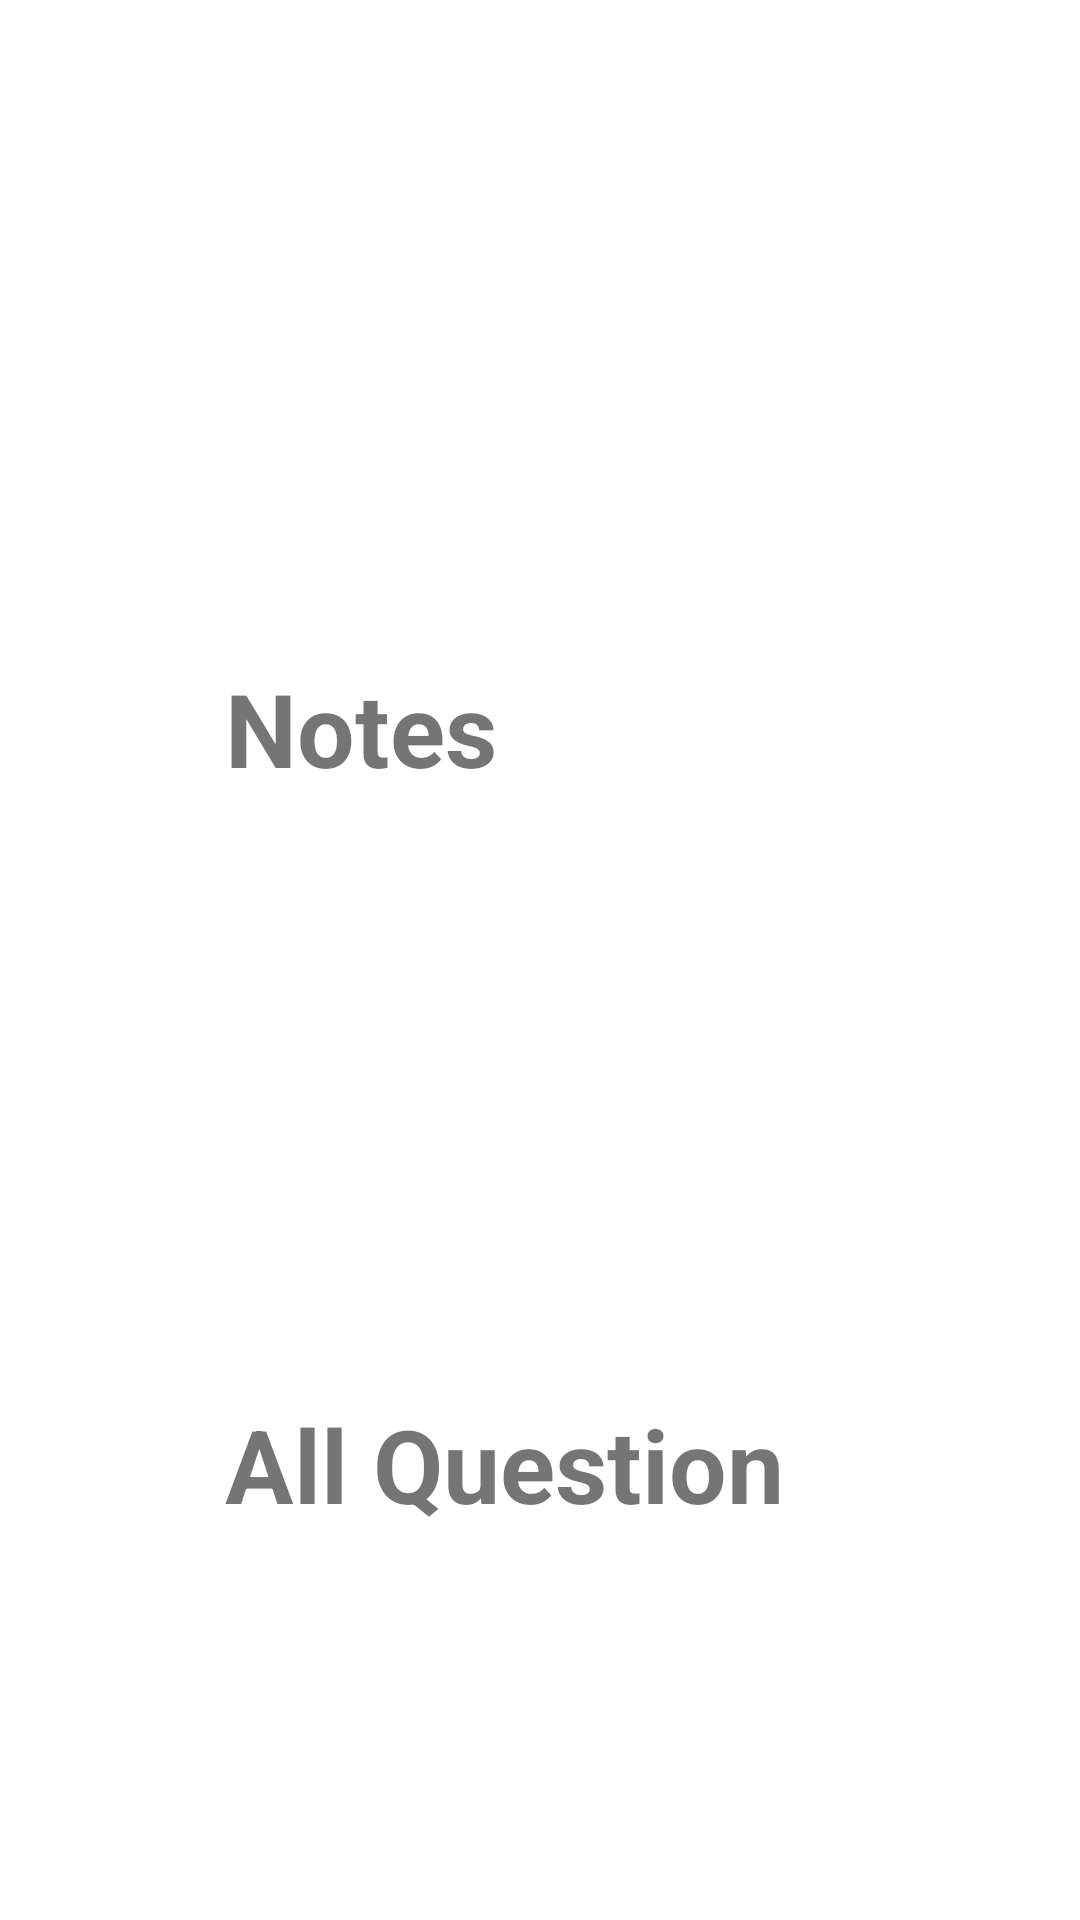

The Android layout XML behind this screen, and the referenced resources:
<!-- AndroidManifest.xml: application theme Theme.Avitiens -->
<!-- res/layout/activity_notesandquestion.xml -->
<?xml version="1.0" encoding="utf-8"?>
<LinearLayout xmlns:android="http://schemas.android.com/apk/res/android"
    xmlns:app="http://schemas.android.com/apk/res-auto"
    xmlns:tools="http://schemas.android.com/tools"
    android:layout_width="match_parent"
    android:layout_height="match_parent"
    tools:context=".syllabusandsubject">
    <ScrollView
        android:layout_width="match_parent"
        android:layout_height="match_parent">
        <LinearLayout
            android:layout_width="match_parent"
            android:layout_height="match_parent"
            android:orientation="vertical">

            <ImageView
                android:id="@+id/imageView11"
                android:layout_width="match_parent"
                android:layout_height="200dp"
                android:layout_marginTop="20dp"
                app:layout_constraintEnd_toEndOf="parent"
                app:layout_constraintHorizontal_bias="0.5"
                app:layout_constraintStart_toStartOf="parent"
                app:layout_constraintTop_toTopOf="parent"
                app:srcCompat="@drawable/syllabus" />

            <TextView
                android:id="@+id/textView26"
                android:layout_width="match_parent"
                android:layout_height="wrap_content"
                android:paddingLeft="75dp"
                android:text="Notes"
                android:textSize="34sp"
                android:textStyle="bold"
                app:layout_constraintEnd_toEndOf="parent"
                app:layout_constraintHorizontal_bias="0.5"
                app:layout_constraintStart_toStartOf="parent"
                app:layout_constraintTop_toBottomOf="@+id/imageView11" />

            <ImageView
                android:id="@+id/imageView12"
                android:layout_width="match_parent"
                android:layout_height="200dp"
                app:layout_constraintBottom_toTopOf="@+id/textView27"
                app:layout_constraintEnd_toEndOf="parent"
                app:layout_constraintHorizontal_bias="0.5"
                app:layout_constraintStart_toStartOf="parent"
                app:srcCompat="@drawable/book" />

            <TextView
                android:id="@+id/textView27"
                android:layout_width="match_parent"
                android:layout_height="wrap_content"
                android:layout_marginBottom="20dp"
                android:paddingLeft="75dp"
                android:text="All Question"
                android:textSize="34sp"
                android:textStyle="bold"
                app:layout_constraintBottom_toBottomOf="parent"
                app:layout_constraintEnd_toEndOf="parent"
                app:layout_constraintHorizontal_bias="0.5"
                app:layout_constraintStart_toStartOf="parent" />

        </LinearLayout>
    </ScrollView>


</LinearLayout>
<!-- resources referenced by this layout -->
<resources>
  <style name="Theme.Avitiens" parent="Theme.MaterialComponents.Light.DarkActionBar">
          
          <item name="colorPrimary">@color/purple_500</item>
          <item name="colorPrimaryVariant">@color/purple_700</item>
          <item name="colorOnPrimary">@color/white</item>
          
          <item name="colorSecondary">@color/teal_200</item>
          <item name="colorSecondaryVariant">@color/teal_700</item>
          <item name="colorOnSecondary">@color/black</item>
          
          <item name="android:statusBarColor" tools:targetApi="21">?attr/colorPrimaryVariant</item>
          
      </style>
  <!-- not gathered from this repository: default colours our renderer supplied (Android Studio template values) -->
  <color name="purple_500">#FF6200EE</color>
  <color name="purple_700">#FF3700B3</color>
  <color name="teal_200">#FF03DAC5</color>
  <color name="teal_700">#FF018786</color>
  <color name="black">#FF000000</color>
  <color name="white">#FFFFFFFF</color>
</resources>
